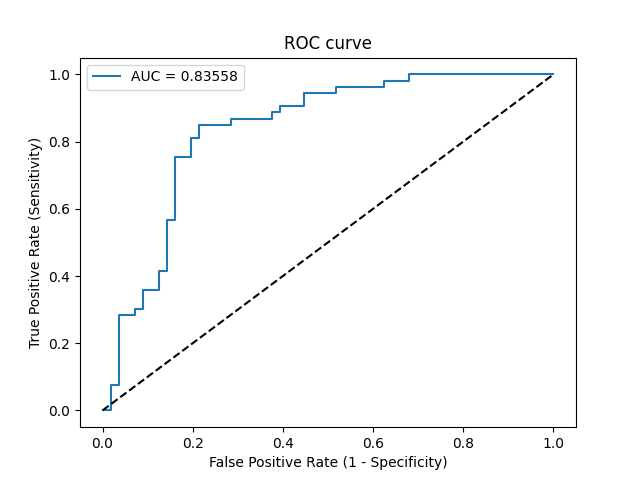

The file beside this chart, header and first rows:
Threshold, Sensitivity, Specificity, NPV, PPV
inf, 0.0, 1.0, 0.5138, 0
0.9845, 0.0, 0.9821, 0.5093, 0.0
0.9567, 0.07547, 0.9821, 0.5288, 0.8
0.9494, 0.07547, 0.9643, 0.5243, 0.6667
0.8606, 0.283, 0.9643, 0.587, 0.8824
0.8428, 0.283, 0.9286, 0.5778, 0.7895
0.837, 0.3019, 0.9286, 0.5843, 0.8
0.8329, 0.3019, 0.9107, 0.5795, 0.7619
0.8, 0.3585, 0.9107, 0.6, 0.7917
0.7871, 0.3585, 0.875, 0.5904, 0.7308
0.7523, 0.4151, 0.875, 0.6125, 0.7586
0.7522, 0.4151, 0.8571, 0.6076, 0.7333
0.6985, 0.566, 0.8571, 0.6761, 0.7895
0.6949, 0.566, 0.8393, 0.6714, 0.7692
0.6118, 0.7547, 0.8393, 0.7833, 0.8163
0.5954, 0.7547, 0.8036, 0.7759, 0.7843
0.5458, 0.8113, 0.8036, 0.8182, 0.7963
0.5212, 0.8113, 0.7857, 0.8148, 0.7818
0.516, 0.8491, 0.7857, 0.8462, 0.7895
0.4637, 0.8491, 0.7143, 0.8333, 0.7377
0.4539, 0.8679, 0.7143, 0.8511, 0.7419
0.4144, 0.8679, 0.625, 0.8333, 0.6866
0.3976, 0.8868, 0.625, 0.8537, 0.6912
0.3958, 0.8868, 0.6071, 0.85, 0.6812
0.3875, 0.9057, 0.6071, 0.8718, 0.6857
0.3569, 0.9057, 0.5536, 0.8611, 0.6575
0.3554, 0.9434, 0.5536, 0.9118, 0.6667
0.3047, 0.9434, 0.4821, 0.9, 0.6329
0.3018, 0.9623, 0.4821, 0.931, 0.6375
0.279, 0.9623, 0.375, 0.913, 0.593
0.278, 0.9811, 0.375, 0.9545, 0.5977
0.2486, 0.9811, 0.3214, 0.9474, 0.5778
0.236, 1.0, 0.3214, 1.0, 0.5824
0.06467, 1.0, 0.0, 0, 0.4862
